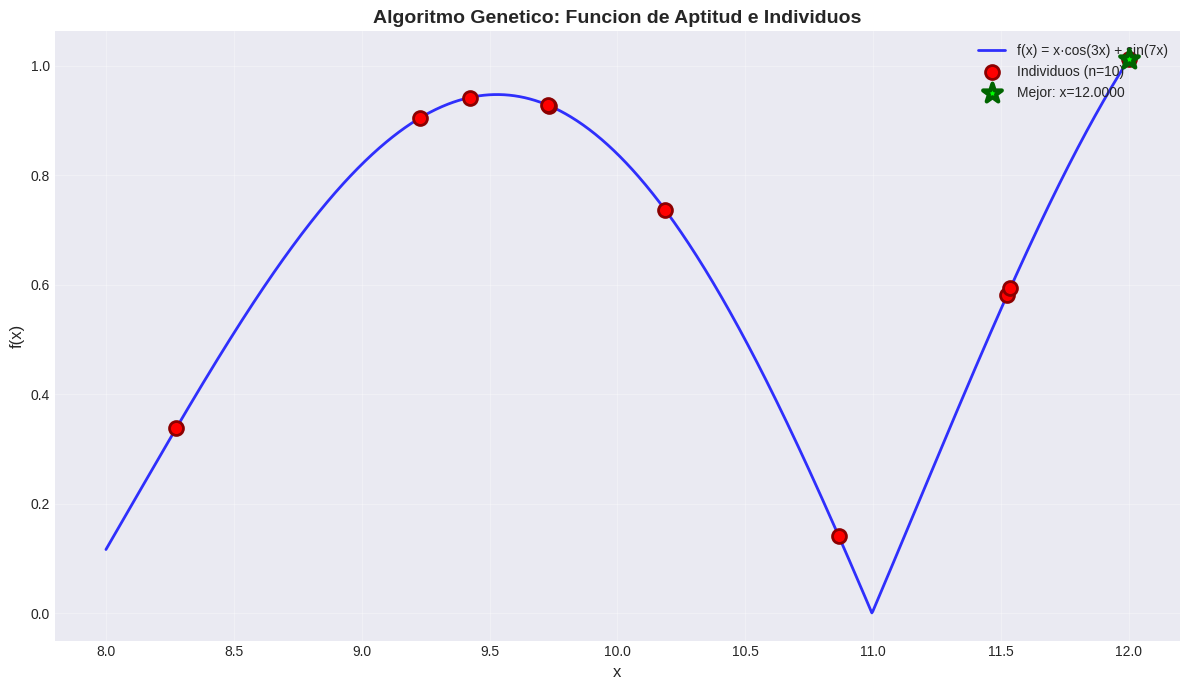
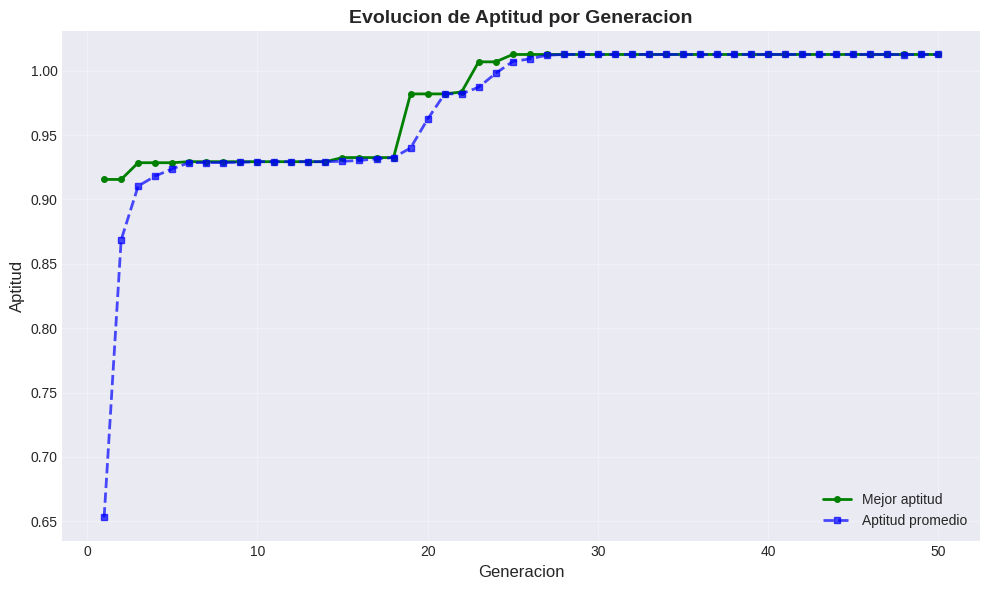

Reproduce these figures in Python, in order.
#!/usr/bin/env python3
"""
Convierte variable a representación binaria.

Función de aptitud: f(x) = x * cos(3x) + sin(7x)
Límites: [a, b] = [8, 12]
"""

import math
import random
import numpy as np
import matplotlib.pyplot as plt
from dataclasses import dataclass
from typing import List, Tuple


@dataclass
class Individuo:
    """Representa un individuo en la población del AG."""
    cadena_bits: str
    x: float
    aptitud: float
    
    def __str__(self) -> str:
        return f"Bits: {self.cadena_bits} | x: {self.x:.6f} | f(x): {self.aptitud:.6f}"


def funcion_aptitud(x: float) -> float:
    """
    Función de aptitud f(x) = x * cos(3x) + sin(7x)
    
    Args:
        x: Valor en el dominio [8, 12]
    
    Returns:
        Valor de aptitud calculado
    """
    ##return x * math.cos(3 * x) + math.sin(7 * x)
    ##return 0.25
    return 0.1 * x * abs(math.cos(x))



def calcular_bits(a: float, b: float, resolucion: float = 1e-3) -> dict:
    """
    Calcula los parámetros del sistema binario para el mapeo.
    
    Args:
        a: Límite inferior del rango
        b: Límite superior del rango
        resolucion: Resolución deseada del problema (default: 10^-3)
    
    Returns:
        Diccionario con todos los parámetros calculados
    """
    # Cálculos del sistema
    rango = b - a
    puntos_problema = int(rango / resolucion) + 1
    bits_sistema = math.ceil(math.log2(puntos_problema))
    puntos_sistema = 2 ** bits_sistema
    resolucion_sistema = rango / (puntos_sistema - 1)
    
    return {
        'a': a,
        'b': b,
        'rango': rango,
        'resolucion_problema': resolucion,
        'puntos_problema': puntos_problema,
        'bits_sistema': bits_sistema,
        'puntos_sistema': puntos_sistema,
        'resolucion_sistema': resolucion_sistema
    }


def decimal_a_binario(valor_decimal: int, num_bits: int) -> str:
    """Convierte un valor decimal a cadena binaria de longitud fija."""
    return format(valor_decimal, f'0{num_bits}b')


def binario_a_decimal(cadena_bits: str) -> int:
    """Convierte una cadena binaria a valor decimal."""
    return int(cadena_bits, 2)


def mapear_a_x(valor_decimal: int, params: dict) -> float:
    """
    Mapea un valor decimal al espacio real [a, b].
    
    x = a + (valor_decimal * rango) / (2^bits - 1)
    """
    max_decimal = params['puntos_sistema'] - 1
    x = params['a'] + (valor_decimal * params['rango']) / max_decimal
    return x


def generar_poblacion(num_individuos: int, params: dict) -> List[Individuo]:
    """
    Genera una población aleatoria de individuos.
    
    Args:
        num_individuos: Cantidad de individuos a generar
        params: Parámetros del sistema binario
    
    Returns:
        Lista de individuos generados
    """
    poblacion = []
    max_decimal = params['puntos_sistema'] - 1
    
    for _ in range(num_individuos):
        # Generar valor decimal aleatorio
        valor_decimal = random.randint(0, max_decimal)
        
        # Convertir a binario
        cadena_bits = decimal_a_binario(valor_decimal, params['bits_sistema'])
        
        # Mapear a valor x
        x = mapear_a_x(valor_decimal, params)
        
        # Calcular aptitud
        aptitud = funcion_aptitud(x)
        
        # Crear individuo
        individuo = Individuo(cadena_bits=cadena_bits, x=x, aptitud=aptitud)
        poblacion.append(individuo)
    
    return poblacion


def imprimir_parametros(params: dict) -> None:
    """Imprime los parámetros del sistema en consola."""
    print("=" * 60)
    print("PARAMETROS DEL SISTEMA DE CODIFICACION BINARIA")
    print("=" * 60)
    print(f"  Limites [a, b]         : [{params['a']}, {params['b']}]")
    print(f"  Rango                  : {params['rango']}")
    print(f"  Resolucion Problema    : {params['resolucion_problema']}")
    print(f"  Puntos Problema        : {params['puntos_problema']}")
    print(f"  Bits Sistema           : {params['bits_sistema']}")
    print(f"  Puntos Sistema (2^bits): {params['puntos_sistema']}")
    print(f"  Resolucion Sistema     : {params['resolucion_sistema']:.7f}")
    print("=" * 60)


def imprimir_poblacion(poblacion: List[Individuo]) -> None:
    """Imprime la información de cada individuo en la población."""
    print("\nPOBLACION DE INDIVIDUOS")
    print("-" * 60)
    print(f"{'#':>2} | {'Cadena de Bits':^14} | {'x':^12} | {'f(x)':^12}")
    print("-" * 60)
    
    for i, ind in enumerate(poblacion, 1):
        print(f"{i:>2} | {ind.cadena_bits:^14} | {ind.x:>12.6f} | {ind.aptitud:>12.6f}")
    
    print("-" * 60)
    
    # Estadísticas
    aptitudes = [ind.aptitud for ind in poblacion]
    mejor = max(poblacion, key=lambda x: x.aptitud)
    peor = min(poblacion, key=lambda x: x.aptitud)
    
    print(f"\nESTADISTICAS:")
    print(f"  Mejor aptitud  : {max(aptitudes):.6f} (x = {mejor.x:.6f})")
    print(f"  Peor aptitud   : {min(aptitudes):.6f} (x = {peor.x:.6f})")
    print(f"  Aptitud media  : {np.mean(aptitudes):.6f}")
    print(f"  Desv. estandar : {np.std(aptitudes):.6f}")


# ========== OPERADORES GENETICOS ==========

def seleccion_torneo(poblacion: List[Individuo], k: int = 3) -> Individuo:
    """
    Selecciona un individuo mediante torneo.
    
    Args:
        poblacion: Lista de individuos
        k: Tamaño del torneo
    
    Returns:
        Mejor individuo del torneo
    """
    competidores = random.sample(poblacion, k)
    return max(competidores, key=lambda ind: ind.aptitud)


def emparejar(poblacion: List[Individuo]) -> List[Tuple[Individuo, Individuo]]:
    """
    Empareja individuos para cruza mediante selección por torneo.
    
    Args:
        poblacion: Lista de individuos
    
    Returns:
        Lista de parejas de individuos
    """
    parejas = []
    num_parejas = len(poblacion) // 2
    
    for _ in range(num_parejas):
        padre1 = seleccion_torneo(poblacion)
        padre2 = seleccion_torneo(poblacion)
        parejas.append((padre1, padre2))
    
    return parejas


def cruza_un_punto(padre1: Individuo, padre2: Individuo, params: dict) -> Tuple[Individuo, Individuo]:
    """
    Realiza cruza de un punto entre dos padres.
    
    Args:
        padre1: Primer padre
        padre2: Segundo padre
        params: Parámetros del sistema
    
    Returns:
        Dos hijos resultantes de la cruza
    """
    punto = random.randint(1, len(padre1.cadena_bits) - 1)
    
    # Crear hijos
    hijo1_bits = padre1.cadena_bits[:punto] + padre2.cadena_bits[punto:]
    hijo2_bits = padre2.cadena_bits[:punto] + padre1.cadena_bits[punto:]
    
    # Decodificar y evaluar hijo 1
    decimal1 = binario_a_decimal(hijo1_bits)
    x1 = mapear_a_x(decimal1, params)
    apt1 = funcion_aptitud(x1)
    hijo1 = Individuo(cadena_bits=hijo1_bits, x=x1, aptitud=apt1)
    
    # Decodificar y evaluar hijo 2
    decimal2 = binario_a_decimal(hijo2_bits)
    x2 = mapear_a_x(decimal2, params)
    apt2 = funcion_aptitud(x2)
    hijo2 = Individuo(cadena_bits=hijo2_bits, x=x2, aptitud=apt2)
    
    return hijo1, hijo2


def mutar(individuo: Individuo, params: dict, prob_mutacion: float = 0.01) -> Individuo:
    """
    Aplica mutación por inversión de bit.
    
    Args:
        individuo: Individuo a mutar
        params: Parámetros del sistema
        prob_mutacion: Probabilidad de mutación por bit
    
    Returns:
        Individuo mutado
    """
    bits_lista = list(individuo.cadena_bits)
    
    for i in range(len(bits_lista)):
        if random.random() < prob_mutacion:
            bits_lista[i] = '1' if bits_lista[i] == '0' else '0'
    
    nueva_cadena = ''.join(bits_lista)
    
    # Re-evaluar
    decimal = binario_a_decimal(nueva_cadena)
    x = mapear_a_x(decimal, params)
    apt = funcion_aptitud(x)
    
    return Individuo(cadena_bits=nueva_cadena, x=x, aptitud=apt)


def podar_elitismo(poblacion: List[Individuo], nueva_generacion: List[Individuo], 
                    num_elites: int = 2) -> List[Individuo]:
    """
    Combina la población actual con la nueva, preservando los mejores (elitismo).
    
    Args:
        poblacion: Población actual
        nueva_generacion: Nueva generación
        num_elites: Número de mejores individuos a preservar
    
    Returns:
        Nueva población podada
    """
    # Ordenar población actual y tomar los mejores
    poblacion_ordenada = sorted(poblacion, key=lambda ind: ind.aptitud, reverse=True)
    elites = poblacion_ordenada[:num_elites]
    
    # Combinar elites con nueva generación
    combinada = elites + nueva_generacion
    
    # Ordenar y tomar los mejores n individuos
    combinada_ordenada = sorted(combinada, key=lambda ind: ind.aptitud, reverse=True)
    
    return combinada_ordenada[:len(poblacion)]


# ========== GRAFICAS ==========

def graficar_funcion_y_poblacion(poblacion: List[Individuo], params: dict, 
                                  nombre_archivo: str = "aptitud_individuos.png") -> None:
    """
    Genera una gráfica de la función de aptitud con los individuos marcados.
    
    Args:
        poblacion: Lista de individuos
        params: Parámetros del sistema
        nombre_archivo: Nombre del archivo de salida
    """
    # Configurar estilo
    plt.style.use('seaborn-v0_8-darkgrid')
    fig, ax = plt.subplots(figsize=(12, 7))
    
    # Generar curva de la función
    x_continuo = np.linspace(params['a'], params['b'], 1000)
    y_continuo = [funcion_aptitud(x) for x in x_continuo]
    
    # Graficar función
    ax.plot(x_continuo, y_continuo, 'b-', linewidth=2, label='f(x) = x·cos(3x) + sin(7x)', alpha=0.8)
    
    # Graficar individuos
    x_individuos = [ind.x for ind in poblacion]
    y_individuos = [ind.aptitud for ind in poblacion]
    
    ax.scatter(x_individuos, y_individuos, c='red', s=100, zorder=5, 
               edgecolors='darkred', linewidths=2, label=f'Individuos (n={len(poblacion)})')
    
    # Marcar el mejor individuo
    mejor = max(poblacion, key=lambda x: x.aptitud)
    ax.scatter([mejor.x], [mejor.aptitud], c='lime', s=200, zorder=6,
              edgecolors='darkgreen', linewidths=3, marker='*', label=f'Mejor: x={mejor.x:.4f}')
    
    # Configurar gráfica
    ax.set_xlabel('x', fontsize=12)
    ax.set_ylabel('f(x)', fontsize=12)
    ax.set_title('Algoritmo Genetico: Funcion de Aptitud e Individuos',
                fontsize=14, fontweight='bold')
    ax.legend(loc='upper right', fontsize=10)
    ax.set_xlim(params['a'] - 0.2, params['b'] + 0.2)
    ax.grid(True, alpha=0.3)
    
    plt.tight_layout()
    plt.savefig(nombre_archivo, dpi=150, bbox_inches='tight')
    print(f"\nGrafica guardada")
    plt.close()


def graficar_evolucion(historial_mejor: List[float], historial_promedio: List[float],
                       nombre_archivo: str = "evolucion_aptitud.png") -> None:
    """
    Genera gráfica de evolución de aptitud a lo largo de generaciones.
    
    Args:
        historial_mejor: Lista de mejores aptitudes por generación
        historial_promedio: Lista de aptitudes promedio por generación
        nombre_archivo: Nombre del archivo de salida
    """
    plt.style.use('seaborn-v0_8-darkgrid')
    fig, ax = plt.subplots(figsize=(10, 6))
    
    generaciones = range(1, len(historial_mejor) + 1)
    
    ax.plot(generaciones, historial_mejor, 'g-', linewidth=2, marker='o', 
            label='Mejor aptitud', markersize=4)
    ax.plot(generaciones, historial_promedio, 'b--', linewidth=2, marker='s',
            label='Aptitud promedio', markersize=4, alpha=0.7)
    
    ax.set_xlabel('Generacion', fontsize=12)
    ax.set_ylabel('Aptitud', fontsize=12)
    ax.set_title('Evolucion de Aptitud por Generacion', fontsize=14, fontweight='bold')
    ax.legend(loc='lower right', fontsize=10)
    ax.grid(True, alpha=0.3)
    
    plt.tight_layout()
    plt.savefig(nombre_archivo, dpi=150, bbox_inches='tight')
    print(f"Grafica de evolucion guardada")
    plt.close()

def evolucionar(poblacion: List[Individuo], params: dict, num_generaciones: int = 50,
                prob_cruza: float = 0.8, prob_mutacion: float = 0.01) -> Tuple[Individuo, List[float], List[float]]:
    """
    Ejecuta el algoritmo genético durante un número de generaciones.
    
    Args:
        poblacion: Población inicial
        params: Parámetros del sistema
        num_generaciones: Número de generaciones a evolucionar
        prob_cruza: Probabilidad de cruza
        prob_mutacion: Probabilidad de mutación
    
    Returns:
        Mejor individuo encontrado, historial de mejores aptitudes, historial de aptitudes promedio
    """
    historial_mejor = []
    historial_promedio = []
    
    for gen in range(num_generaciones):
        # Estadísticas de la generación actual
        aptitudes = [ind.aptitud for ind in poblacion]
        mejor_actual = max(poblacion, key=lambda ind: ind.aptitud)
        
        historial_mejor.append(mejor_actual.aptitud)
        historial_promedio.append(np.mean(aptitudes))
        
        if gen % 10 == 0:
            print(f"Generacion {gen:>3} - Mejor: {mejor_actual.aptitud:>10.6f} - Promedio: {np.mean(aptitudes):>10.6f}")
        
        # Crear nueva generación
        nueva_generacion = []
        
        # Emparejamiento y cruza
        parejas = emparejar(poblacion)
        for padre1, padre2 in parejas:
            if random.random() < prob_cruza:
                hijo1, hijo2 = cruza_un_punto(padre1, padre2, params)
            else:
                hijo1, hijo2 = padre1, padre2
            
            nueva_generacion.append(hijo1)
            nueva_generacion.append(hijo2)
        
        # Mutación
        nueva_generacion = [mutar(ind, params, prob_mutacion) for ind in nueva_generacion]
        
        # Poda con elitismo
        poblacion = podar_elitismo(poblacion, nueva_generacion, num_elites=2)
    
    # Estadísticas finales
    mejor_final = max(poblacion, key=lambda ind: ind.aptitud)
    return mejor_final, historial_mejor, historial_promedio


def imprimir_reporte_mejor(mejor: Individuo, params: dict) -> None:
    """
    Imprime un reporte detallado del mejor individuo.
    
    Args:
        mejor: Mejor individuo encontrado
        params: Parámetros del sistema
    """
    print("\n" + "=" * 60)
    print("REPORTE DEL MEJOR INDIVIDUO")
    print("=" * 60)
    print(f"  Cadena de bits : {mejor.cadena_bits}")
    print(f"  Valor decimal  : {binario_a_decimal(mejor.cadena_bits)}")
    print(f"  Valor x        : {mejor.x:.8f}")
    print(f"  Aptitud f(x)   : {mejor.aptitud:.8f}")
    print("=" * 60)


def main():
    """Función principal del algoritmo genético."""
    print("\n" + "#" * 60)
    print("  ALGORITMO GENETICO COMPLETO")
    print("#" * 60 + "\n")
    
    # Semilla para reproducibilidad (opcional: comentar para resultados aleatorios)
    random.seed(42)
    
    # Definir límites y precisión
    a, b = 8, 12
    precision = 1e-3
    
    # Parámetros del AG
    num_individuos = 10
    num_generaciones = 50
    prob_cruza = 0.8
    prob_mutacion = 0.01
    
    # Calcular parámetros del sistema
    params = calcular_bits(a, b, precision)
    imprimir_parametros(params)
    
    # Generar población inicial
    print("\n" + "-" * 60)
    print("POBLACION INICIAL")
    print("-" * 60)
    poblacion = generar_poblacion(num_individuos, params)
    imprimir_poblacion(poblacion)
    
    # Evolucionar
    print("\n" + "=" * 60)
    print("EVOLUCION")
    print("=" * 60)
    mejor, hist_mejor, hist_promedio = evolucionar(poblacion, params, num_generaciones, 
                                                    prob_cruza, prob_mutacion)
    
    # Reporte del mejor individuo
    imprimir_reporte_mejor(mejor, params)
    
    # Generar gráficas
    print("\n" + "-" * 60)
    print("GENERANDO GRAFICAS")
    print("-" * 60)
    
    # Recrear población final para graficar
    poblacion_final = generar_poblacion(num_individuos, params)
    poblacion_final[0] = mejor  # Asegurar que el mejor esté en la gráfica
    
    graficar_funcion_y_poblacion(poblacion_final, params)
    graficar_evolucion(hist_mejor, hist_promedio)
    
    print("\n" + "#" * 60)
    print("Ejecucion completada exitosamente.")
    print("#" * 60 + "\n")


if __name__ == "__main__":
    main()
